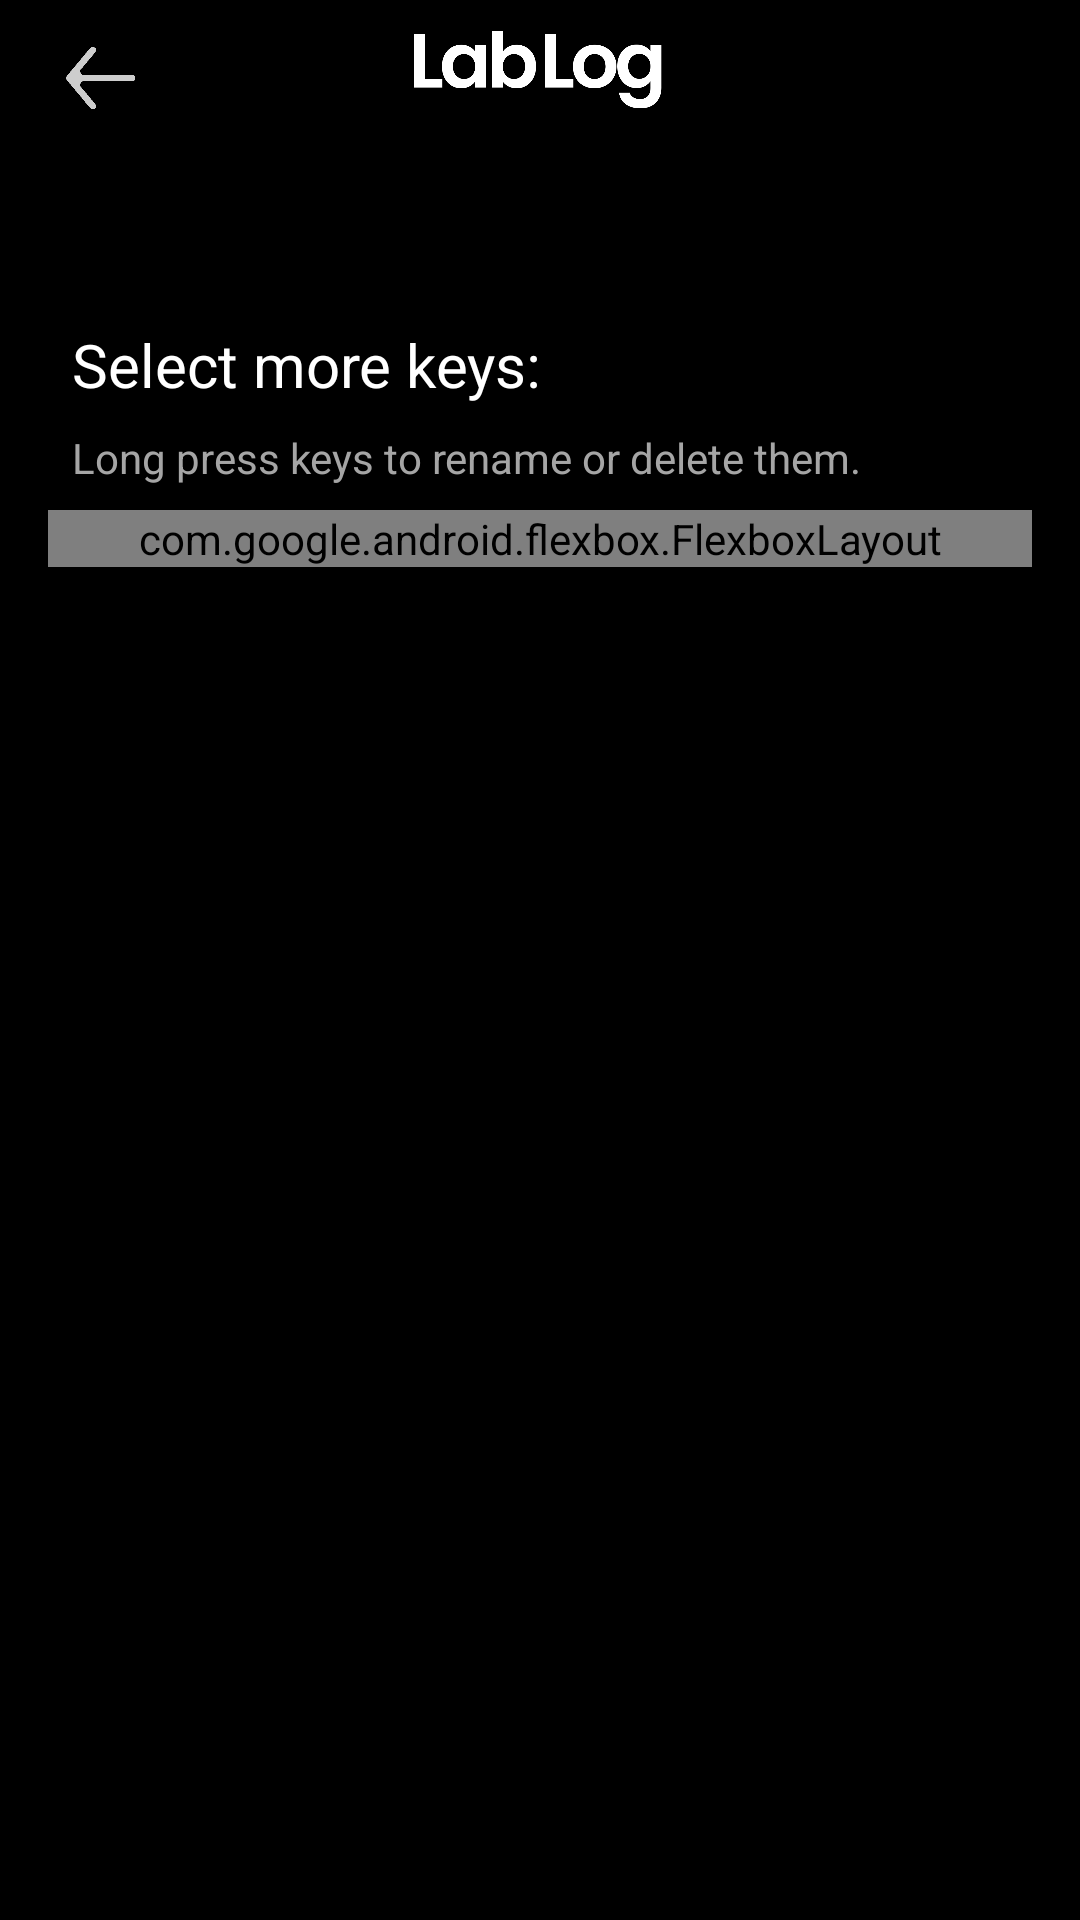

The Android layout XML behind this screen, and the referenced resources:
<!-- AndroidManifest.xml: application theme Theme.LabLog -->
<!-- res/layout/activity_recent_keys.xml -->
<?xml version="1.0" encoding="utf-8"?>
<androidx.constraintlayout.widget.ConstraintLayout xmlns:android="http://schemas.android.com/apk/res/android"
    xmlns:app="http://schemas.android.com/apk/res-auto"
    xmlns:tools="http://schemas.android.com/tools"
    android:id="@+id/main"
    android:layout_width="match_parent"
    android:layout_height="match_parent"
    android:background="#000000"
    tools:context=".RecentKeysActivity">

    <include
        layout="@layout/layout_header"
        android:layout_width="match_parent"
        android:layout_height="wrap_content"
        app:layout_constraintTop_toTopOf="parent" />

    <ScrollView
        android:id="@+id/scrollViewEntries"
        android:layout_width="0dp"
        android:layout_height="0dp"
        android:layout_marginStart="8dp"
        android:layout_marginTop="100dp"
        android:layout_marginEnd="8dp"
        android:layout_marginBottom="60dp"
        app:layout_constraintBottom_toBottomOf="parent"
        app:layout_constraintEnd_toEndOf="parent"
        app:layout_constraintStart_toStartOf="parent"
        app:layout_constraintTop_toTopOf="parent">

        <LinearLayout
            android:layout_width="match_parent"
            android:layout_height="wrap_content"
            android:layout_margin="8dp"
            android:orientation="vertical">

            <TextView
                android:id="@+id/newEntryText"
                android:layout_width="wrap_content"
                android:layout_height="wrap_content"
                android:paddingStart="8dp"
                android:paddingEnd="8dp"
                android:text="@string/recent_keys"
                android:textColor="#FFFFFF"
                android:textSize="20sp" />

            <TextView
                android:id="@+id/InfoTextRecentKeys"
                android:layout_width="match_parent"
                android:layout_height="wrap_content"
                android:layout_margin="8dp"
                android:text="Long press keys to rename or delete them."
                android:textColor="#A5A5A5"
                android:textSize="14sp" />

            <com.google.android.flexbox.FlexboxLayout
                android:id="@+id/flexboxLayout"
                android:layout_width="match_parent"
                android:layout_height="match_parent"
                app:alignContent="stretch"
                app:alignItems="stretch"
                app:flexWrap="wrap">


            </com.google.android.flexbox.FlexboxLayout>

        </LinearLayout>


    </ScrollView>

</androidx.constraintlayout.widget.ConstraintLayout>
<!-- res/layout/layout_header.xml (included above) -->
<?xml version="1.0" encoding="utf-8"?>
<androidx.constraintlayout.widget.ConstraintLayout xmlns:android="http://schemas.android.com/apk/res/android"
    xmlns:app="http://schemas.android.com/apk/res-auto"
    android:layout_width="match_parent"
    android:layout_height="wrap_content">

    <ImageButton
        android:id="@+id/backButton"
        android:layout_width="50dp"
        android:layout_height="50dp"
        android:layout_marginStart="8dp"
        android:layout_weight="1"
        android:background="#00000000"
        android:contentDescription="@string/back_button_description"
        android:scaleType="fitCenter"
        app:layout_constraintBottom_toBottomOf="parent"
        app:layout_constraintStart_toStartOf="parent"
        app:layout_constraintTop_toTopOf="parent"
        app:srcCompat="@drawable/ic_back" />

    <ImageView
        android:id="@+id/imageLogo"
        android:layout_width="99dp"
        android:layout_height="29dp"
        android:layout_marginTop="8dp"
        android:contentDescription="@string/logo_image_description"
        app:layout_constraintEnd_toEndOf="parent"
        app:layout_constraintHorizontal_bias="0.497"
        app:layout_constraintStart_toStartOf="parent"
        app:layout_constraintTop_toTopOf="parent"
        app:srcCompat="@drawable/logo" />

</androidx.constraintlayout.widget.ConstraintLayout>
<!-- resources referenced by this layout -->
<resources>
  <!-- drawable ic_back: png bitmap (drawable, 8546 bytes) -->
  <!-- drawable logo: png bitmap (drawable, 16825 bytes) -->
  <string name="back_button_description">back icon</string>
  <string name="logo_image_description">LabLog logo image</string>
  <string name="recent_keys">Select more keys:</string>
  <style name="Theme.LabLog" parent="Base.Theme.LabLog" />
  <style name="Base.Theme.LabLog" parent="Theme.Material3.DayNight.NoActionBar">
          
          
      </style>
</resources>
